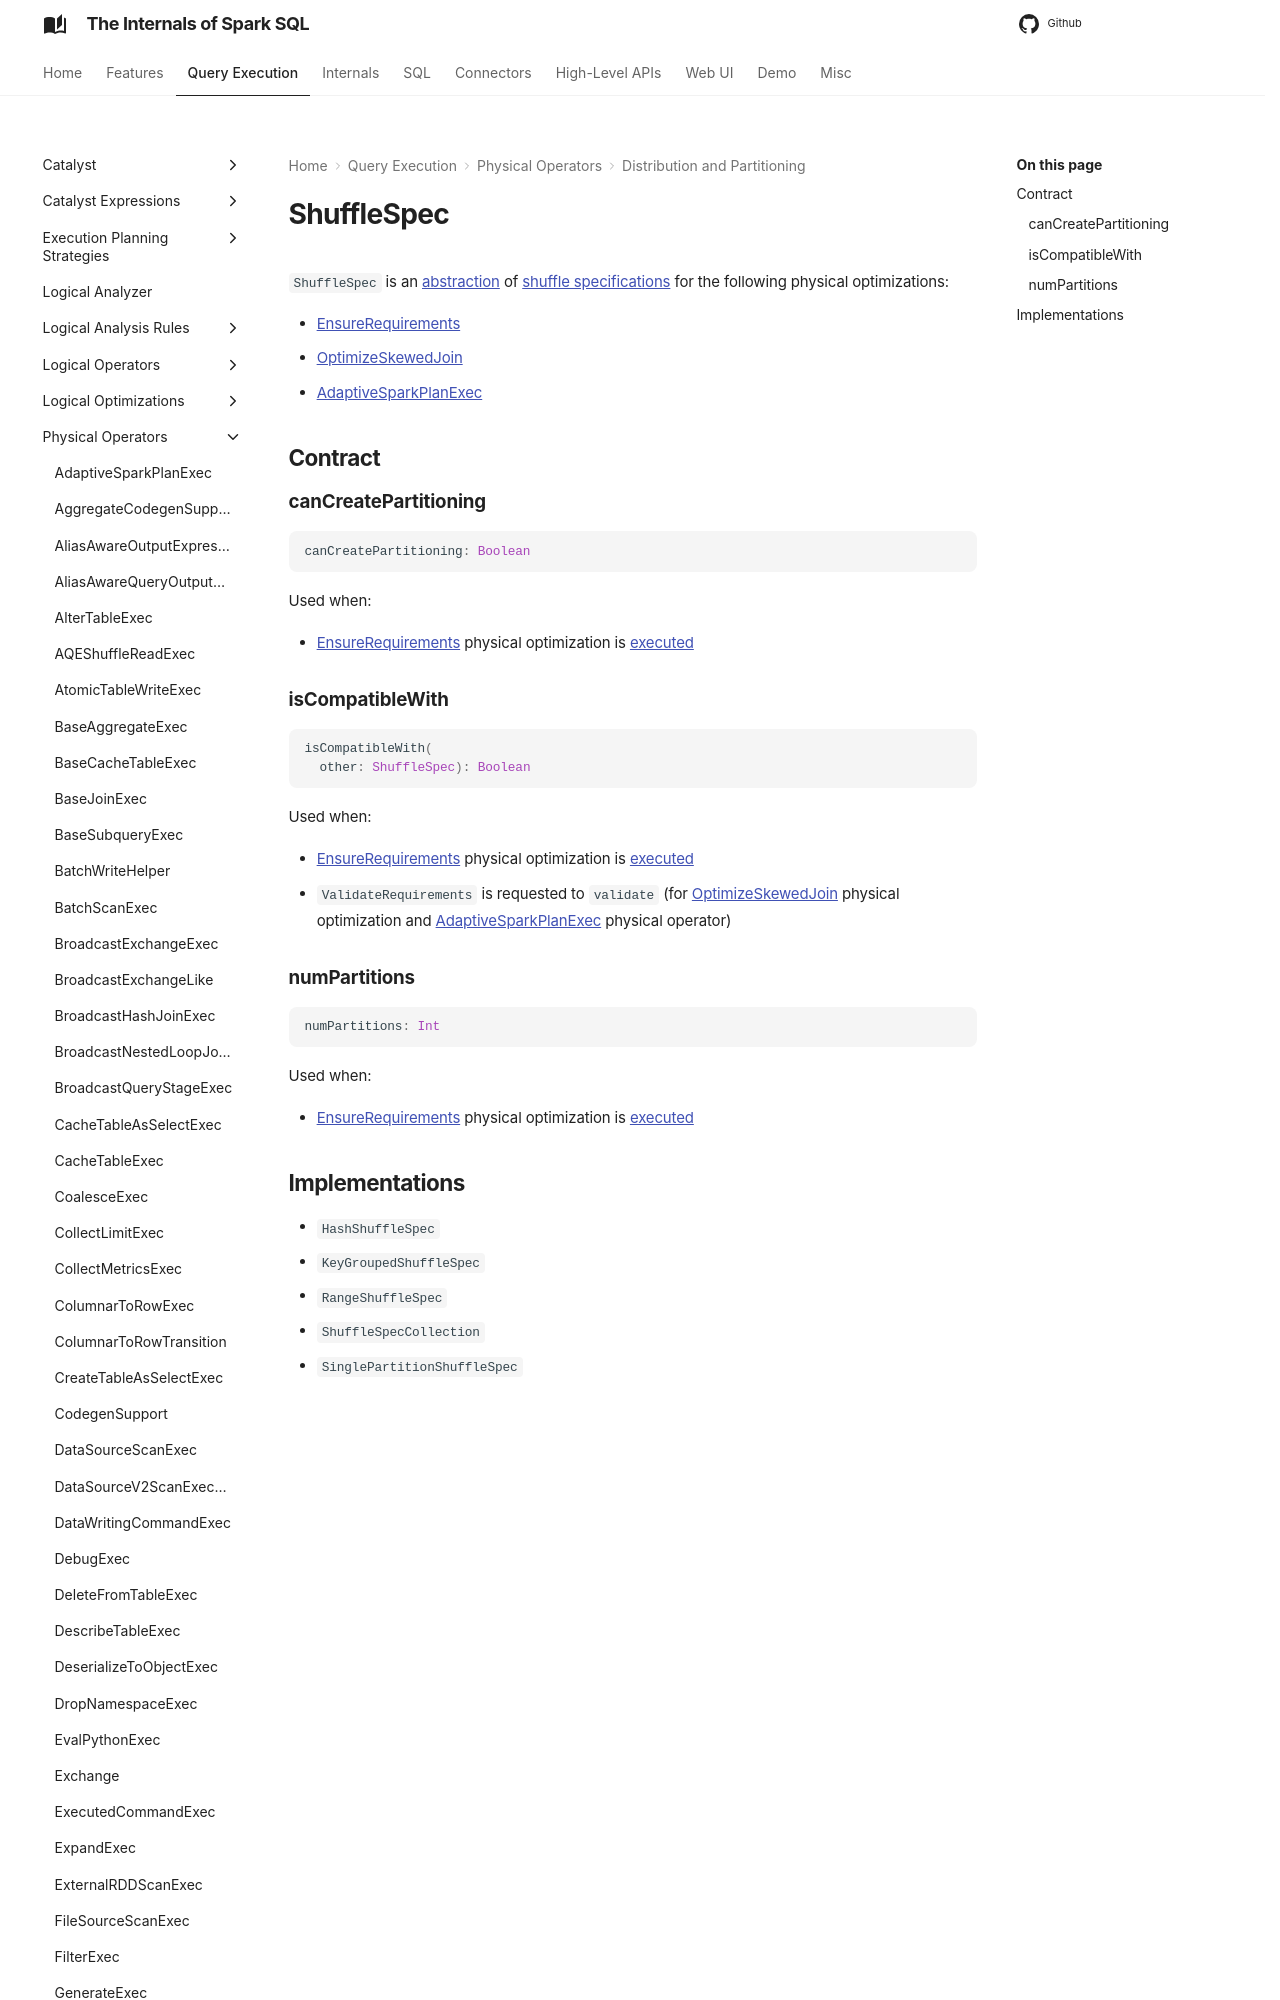

repository: japila-books/spark-sql-internals · page: physical-operators/ShuffleSpec/index.html · generator: mkdocs

# ShuffleSpec

`ShuffleSpec` is an [abstraction](#contract) of [shuffle specifications](#implementations) for the following physical optimizations:

* [EnsureRequirements](../physical-optimizations/EnsureRequirements.md)
* [OptimizeSkewedJoin](../physical-optimizations/OptimizeSkewedJoin.md)
* [AdaptiveSparkPlanExec](AdaptiveSparkPlanExec.md)

## Contract

### <span id="canCreatePartitioning"> canCreatePartitioning

```scala
canCreatePartitioning: Boolean
```

Used when:

* [EnsureRequirements](../physical-optimizations/EnsureRequirements.md) physical optimization is [executed](../physical-optimizations/EnsureRequirements.md#ensureDistributionAndOrdering)
